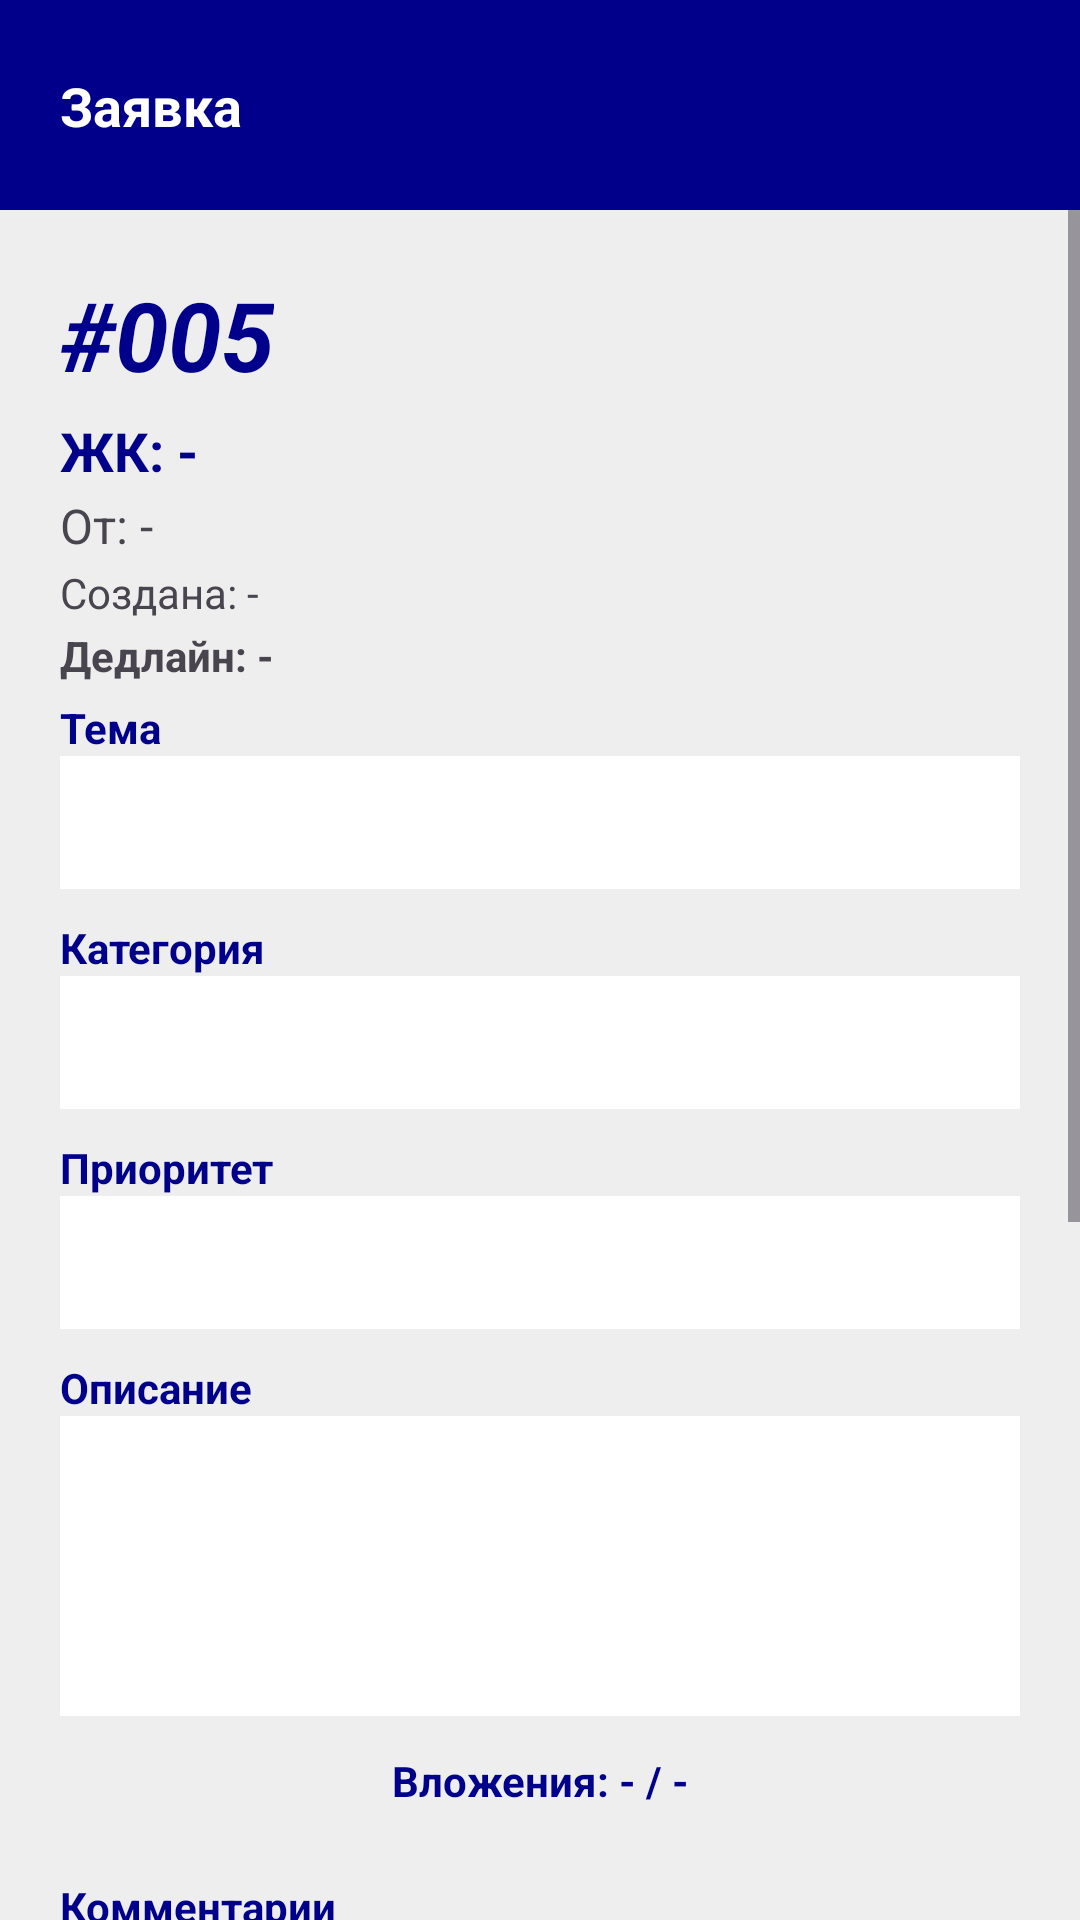

Layout XML and referenced resources for this Android screen:
<!-- AndroidManifest.xml: application theme Theme.HelpDesk -->
<!-- res/layout/executor_detail.xml -->
<?xml version="1.0" encoding="utf-8"?>
<androidx.constraintlayout.widget.ConstraintLayout xmlns:android="http://schemas.android.com/apk/res/android"
    xmlns:app="http://schemas.android.com/apk/res-auto"
    android:layout_width="match_parent"
    android:layout_height="match_parent"
    android:background="#EEEEEE">

    <View
        android:id="@+id/detail_header"
        android:layout_width="match_parent"
        android:layout_height="70dp"
        android:background="#00008B"
        app:layout_constraintTop_toTopOf="parent" />

    <TextView
        android:layout_width="wrap_content"
        android:layout_height="wrap_content"
        android:layout_marginStart="20dp"
        android:text="Заявка"
        android:textColor="@android:color/white"
        android:textSize="18sp"
        android:textStyle="bold"
        app:layout_constraintBottom_toBottomOf="@id/detail_header"
        app:layout_constraintStart_toStartOf="parent"
        app:layout_constraintTop_toTopOf="@id/detail_header" />

    <ScrollView
        android:layout_width="match_parent"
        android:layout_height="0dp"
        app:layout_constraintBottom_toBottomOf="parent"
        app:layout_constraintTop_toBottomOf="@id/detail_header">

        <LinearLayout
            android:layout_width="match_parent"
            android:layout_height="wrap_content"
            android:orientation="vertical"
            android:padding="20dp">

            <TextView
                android:id="@+id/tv_detail_number"
                android:layout_width="wrap_content"
                android:layout_height="wrap_content"
                android:text="#005"
                android:textColor="#00008B"
                android:textSize="32sp"
                android:textStyle="italic|bold" />

            <TextView android:id="@+id/tv_detail_jk_name" android:layout_width="wrap_content" android:layout_height="wrap_content" android:text="ЖК: -" android:textSize="18sp" android:textStyle="bold" android:textColor="#00008B" android:layout_marginTop="5dp"/>
            <TextView android:id="@+id/tv_detail_user_name" android:layout_width="wrap_content" android:layout_height="wrap_content" android:text="От: -" android:textSize="16sp" android:layout_marginTop="2dp" />
            <TextView android:id="@+id/tv_detail_created_date" android:layout_width="wrap_content" android:layout_height="wrap_content" android:text="Создана: -" android:textSize="14sp" android:layout_marginTop="2dp"/>
            <TextView android:id="@+id/tv_detail_deadline" android:layout_width="wrap_content" android:layout_height="wrap_content" android:text="Дедлайн: -" android:textSize="14sp" android:layout_marginTop="2dp" android:textStyle="bold" android:layout_marginBottom="5dp"/>
            <RatingBar
                android:id="@+id/rb_detail_rating"
                android:layout_width="wrap_content"
                android:layout_height="wrap_content"
                style="?android:attr/ratingBarStyleSmall"
                android:layout_marginBottom="10dp"
                android:visibility="gone" />

            <TextView
                android:layout_width="wrap_content"
                android:layout_height="wrap_content"
                android:text="Тема"
                android:textColor="#00008B"
                android:textStyle="bold" />

            <EditText
                android:id="@+id/et_detail_title"
                android:layout_width="match_parent"
                android:layout_height="wrap_content"
                android:background="@android:color/white"
                android:enabled="false"
                android:padding="10dp" />

            <TextView
                android:layout_width="wrap_content"
                android:layout_height="wrap_content"
                android:layout_marginTop="10dp"
                android:text="Категория"
                android:textColor="#00008B"
                android:textStyle="bold" />

            <EditText
                android:id="@+id/et_detail_category"
                android:layout_width="match_parent"
                android:layout_height="wrap_content"
                android:background="@android:color/white"
                android:enabled="false"
                android:padding="10dp" />

            <TextView
                android:layout_width="wrap_content"
                android:layout_height="wrap_content"
                android:layout_marginTop="10dp"
                android:text="Приоритет"
                android:textColor="#00008B"
                android:textStyle="bold" />

            <EditText
                android:id="@+id/et_detail_priority"
                android:layout_width="match_parent"
                android:layout_height="wrap_content"
                android:background="@android:color/white"
                android:enabled="false"
                android:padding="10dp" />

            <TextView
                android:layout_width="wrap_content"
                android:layout_height="wrap_content"
                android:layout_marginTop="10dp"
                android:text="Описание"
                android:textColor="#00008B"
                android:textStyle="bold" />

            <EditText
                android:id="@+id/et_detail_description"
                android:layout_width="match_parent"
                android:layout_height="100dp"
                android:background="@android:color/white"
                android:enabled="false"
                android:gravity="top"
                android:padding="10dp" />

            <TextView
                android:id="@+id/tv_detail_attachment_status"
                android:layout_width="match_parent"
                android:layout_height="wrap_content"
                android:layout_marginTop="12dp"
                android:text="Вложения: - / -"
                android:textAlignment="center"
                android:textColor="#00008B"
                android:textStyle="bold" />

            <ImageView
                android:id="@+id/iv_detail_image_preview"
                android:layout_width="match_parent"
                android:layout_height="220dp"
                android:layout_marginTop="8dp"
                android:adjustViewBounds="true"
                android:scaleType="centerCrop"
                android:visibility="gone" />

            <VideoView
                android:id="@+id/vv_detail_video_preview"
                android:layout_width="match_parent"
                android:layout_height="220dp"
                android:layout_marginTop="8dp"
                android:visibility="gone" />

            <LinearLayout
                android:layout_width="match_parent"
                android:layout_height="wrap_content"
                android:layout_marginTop="8dp"
                android:orientation="horizontal">

                <Button
                    android:id="@+id/btn_detail_open_image"
                    android:layout_width="0dp"
                    android:layout_height="wrap_content"
                    android:layout_marginEnd="5dp"
                    android:layout_weight="1"
                    android:backgroundTint="#1B1D91"
                    android:text="Открыть фото"
                    android:visibility="gone" />

                <Button
                    android:id="@+id/btn_detail_open_video"
                    android:layout_width="0dp"
                    android:layout_height="wrap_content"
                    android:layout_marginStart="5dp"
                    android:layout_weight="1"
                    android:backgroundTint="#1B1D91"
                    android:text="Открыть видео"
                    android:visibility="gone" />
            </LinearLayout>

            <TextView
                android:layout_width="wrap_content"
                android:layout_height="wrap_content"
                android:layout_marginTop="15dp"
                android:text="Комментарии"
                android:textColor="#00008B"
                android:textStyle="bold" />

            <EditText
                android:id="@+id/et_detail_executor_comment"
                android:layout_width="match_parent"
                android:layout_height="80dp"
                android:background="@android:color/white"
                android:gravity="top"
                android:hint="Введите комментарий..."
                android:padding="10dp" />

            <TextView
                android:layout_width="wrap_content"
                android:layout_height="wrap_content"
                android:layout_marginTop="15dp"
                android:text="Поменять статус"
                android:textColor="#00008B"
                android:textStyle="bold" />

            <Spinner
                android:id="@+id/spinner_detail_status"
                android:layout_width="match_parent"
                android:layout_height="50dp"
                android:layout_marginTop="5dp"
                android:background="@android:color/white" />

            <Button
                android:id="@+id/btn_detail_open_chat"
                android:layout_width="match_parent"
                android:layout_height="55dp"
                android:layout_marginTop="20dp"
                android:backgroundTint="#7A7AEE"
                android:text="Чат по заявке"
                android:textColor="@android:color/white" />

            <Button
                android:id="@+id/btn_detail_save"
                android:layout_width="match_parent"
                android:layout_height="55dp"
                android:layout_marginTop="15dp"
                android:backgroundTint="#1B1D91"
                android:text="Сохранить"
                android:textColor="@android:color/white" />

            <TextView
                android:id="@+id/tv_detail_back"
                android:layout_width="wrap_content"
                android:layout_height="wrap_content"
                android:layout_marginTop="15dp"
                android:padding="10dp"
                android:text="Назад"
                android:textColor="#808080" />
        </LinearLayout>
    </ScrollView>
</androidx.constraintlayout.widget.ConstraintLayout>
<!-- resources referenced by this layout -->
<resources>
  <style name="Theme.HelpDesk" parent="Base.Theme.HelpDesk" />
  <style name="Base.Theme.HelpDesk" parent="Theme.Material3.DayNight.NoActionBar">
          
          
      </style>
</resources>
